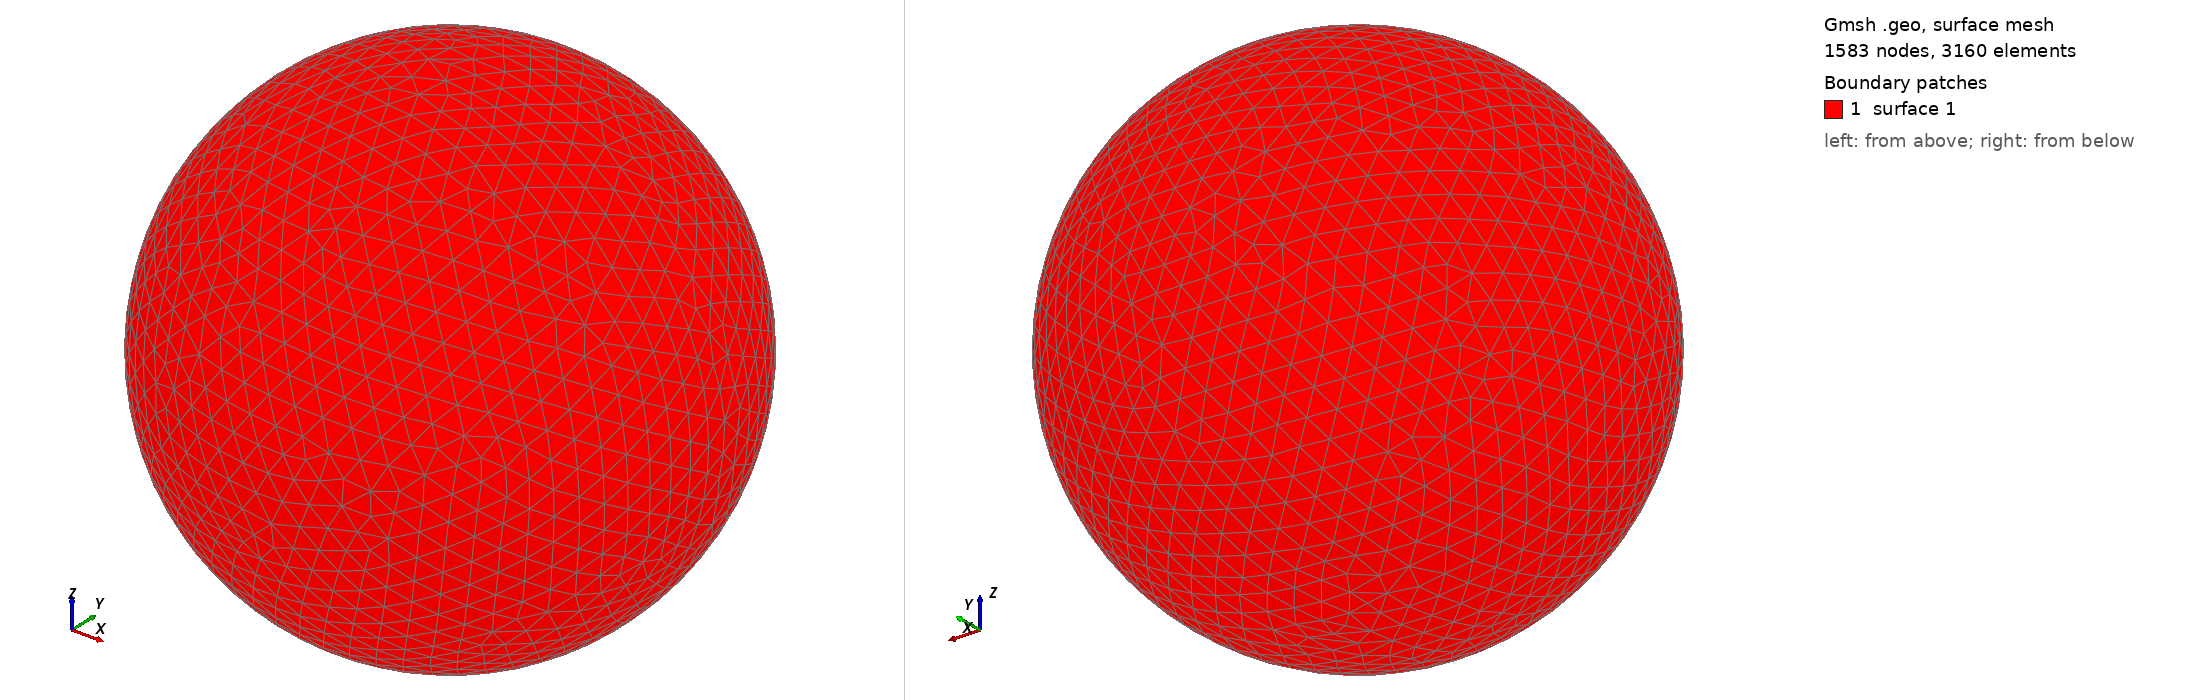

Gmsh geometry script, surface-meshed: 1583 nodes, 3160 surface elements. Boundary patches (legend numbers): 1 surface 1. Left view from above one corner, right view from below the opposite corner. The script declares no physical surfaces, so the legend lists its geometric surfaces. The drawing asked Gmsh for element sizes between 1% and 20% of the model's largest extent; the script's own settings can give other sizes.

=== shot1031.geo (drawn) ===
SetFactory("OpenCASCADE");
Point(1) = {0,0,0,0};
Sphere(1) = {0,0,0,0.01270000};
MeshSize{ PointsOf{ Surface{:}; } } = 0.001270000;
Mesh.ElementOrder=1;
Mesh.Format=39;
